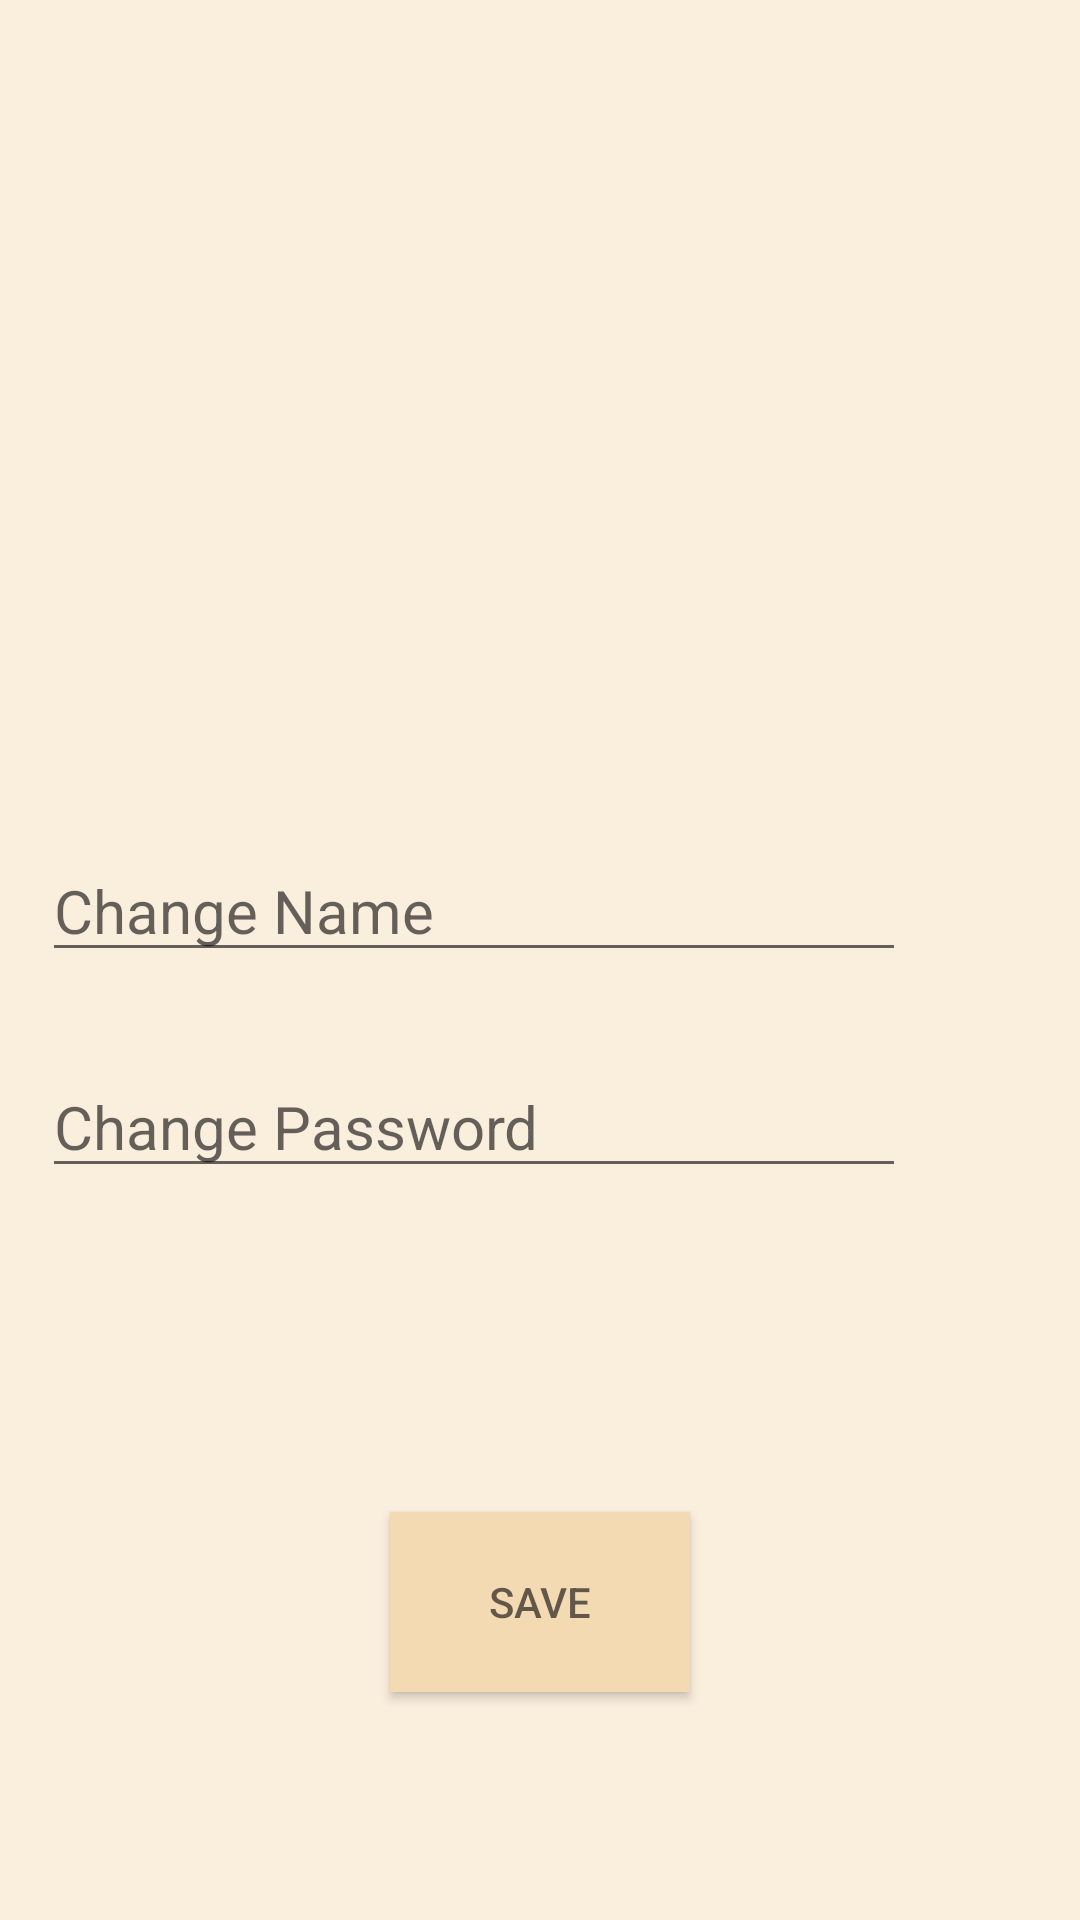

Android layout source for this screen:
<!-- AndroidManifest.xml: application theme Theme.MyApplication2 -->
<!-- res/layout/activity_profile.xml -->
<?xml version="1.0" encoding="utf-8"?>
<androidx.constraintlayout.widget.ConstraintLayout xmlns:android="http://schemas.android.com/apk/res/android"
    xmlns:app="http://schemas.android.com/apk/res-auto"
    xmlns:tools="http://schemas.android.com/tools"
    android:background="#FAEEDD"
    android:layout_width="match_parent"
    android:layout_height="match_parent"
    tools:context=".ProfileActivity">


    <ImageView
        android:id="@+id/imageView"
        android:layout_width="346dp"
        android:layout_height="128dp"
        android:layout_marginStart="32dp"
        android:layout_marginTop="32dp"
        android:layout_marginEnd="32dp"
        android:layout_marginBottom="120dp"
        android:src="@drawable/logo"
        app:layout_constraintBottom_toTopOf="@+id/nameInput"
        app:layout_constraintEnd_toEndOf="parent"
        app:layout_constraintHorizontal_bias="0.0"
        app:layout_constraintStart_toStartOf="parent"
        app:layout_constraintTop_toTopOf="parent"
        app:layout_constraintVertical_bias="0.0" />

    <EditText
        android:id="@+id/nameInput"
        android:layout_width="0dp"
        android:layout_height="wrap_content"
        android:layout_marginTop="280dp"
        android:hint="Change Name"
        android:textSize="20sp"
        app:layout_constraintEnd_toEndOf="parent"
        app:layout_constraintHorizontal_bias="0.195"
        app:layout_constraintStart_toStartOf="parent"
        app:layout_constraintTop_toTopOf="parent"
        app:layout_constraintWidth_default="percent"
        app:layout_constraintWidth_percent="0.8" />


    <EditText
        android:id="@+id/PasswordInput"
        android:layout_width="0dp"
        android:layout_height="wrap_content"
        android:layout_marginTop="28dp"
        android:hint="Change Password"
        android:inputType="textPassword"
        android:textSize="20sp"
        app:layout_constraintEnd_toEndOf="parent"
        app:layout_constraintHorizontal_bias="0.195"
        app:layout_constraintStart_toStartOf="parent"
        app:layout_constraintTop_toBottomOf="@+id/nameInput"
        app:layout_constraintWidth_default="percent"
        app:layout_constraintWidth_percent="0.8" />

    <Button
        android:id="@+id/save"
        android:layout_width="100dp"
        android:layout_height="60dp"
        android:layout_marginStart="155dp"
        android:layout_marginTop="504dp"
        android:layout_marginEnd="155dp"
        android:background="#F4DAB3"
        android:hint="SAVE"
        android:padding="16dp"
        app:layout_constraintEnd_toEndOf="parent"
        app:layout_constraintStart_toStartOf="parent"
        app:layout_constraintTop_toTopOf="parent" />

    <Button
        android:id="@+id/DeleteAccoount"
        android:layout_width="224dp"
        android:layout_height="52dp"
        android:layout_marginStart="155dp"
        android:layout_marginTop="652dp"
        android:layout_marginEnd="155dp"
        android:background="#F4DAB3"
        android:hint="DELETE ACCOUNT"
        android:padding="16dp"
        app:layout_constraintEnd_toEndOf="parent"
        app:layout_constraintHorizontal_bias="0.0"
        app:layout_constraintStart_toStartOf="parent"
        app:layout_constraintTop_toTopOf="parent" />

</androidx.constraintlayout.widget.ConstraintLayout>
<!-- resources referenced by this layout -->
<resources>
  <style name="Theme.MyApplication2" parent="Theme.AppCompat.Light.DarkActionBar">
          
          <item name="colorPrimary">@color/colorPrimary</item>
          <item name="colorPrimaryVariant">@color/colorPrimaryVariant</item>
          <item name="colorOnPrimary">@color/colorOnPrimary</item>
          
          <item name="colorSecondary">@color/colorSecondary</item>
          <item name="colorSecondaryVariant">@color/colorSecondaryVariant</item>
          <item name="colorOnSecondary">@color/colorOnSecondary</item>
          
          <item name="android:statusBarColor" tools:targetApi="l">?attr/colorPrimaryVariant</item>
          
      </style>
  <color name="colorPrimary">#6200EE</color>
  <color name="colorPrimaryVariant">#3700B3</color>
  <color name="colorOnPrimary">#FFFFFF</color>
  <color name="colorSecondary">#03DAC5</color>
  <color name="colorSecondaryVariant">#018786</color>
  <color name="colorOnSecondary">#000000</color>
</resources>
